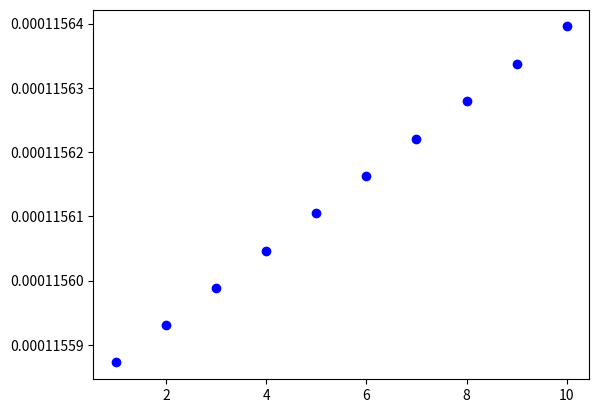

Write the Python code that produced this figure.
import numpy as np
import matplotlib.pyplot as plt
from mpl_toolkits.mplot3d import Axes3D

x1 = np.array(
    [137.9, 104.5, 100.0, 124.32, 79.20, 99.0, 124.0, 114.0, 106.69, 138.05, 53.75, 46.91, 48.00, 63.02, 81.26, 86.21])
x2 = np.array([3, 2, 2, 3, 1, 2, 3, 2, 2, 3, 1, 1, 1, 1, 2, 2])
y = np.array([145.0, 110.0, 93.0, 116.0, 65.32, 104.0, 118.0, 91.0, 62.0, 133.0, 51.0, 45.0, 78.5, 69.65, 75.69, 95.30])

data = np.stack((x1, x2, y), axis=1)
print('data:', data)


def preprocess_data(data):
    data -= np.mean(data, axis=0)
    data /= np.std(data, axis=0)
    print('456', data)
    # miu = []
    # S = []
    # V = []
    # P = []
    # miu.append(np.mean(data[:, 0]))
    # miu.append(np.mean(data[:, 1]))
    # miu.append(np.mean(data[:, 2]))
    # print(miu)
    # # 方式一
    # S.append(np.std(data[:, 0]))
    # S.append(np.std(data[:, 1]))
    # S.append(np.std(data[:, 2]))
    # # 方式二
    # for i in range(3):
    #     V.append(np.std(data[:, i]))
    # # 方式三
    # f = lambda data: np.std(data, axis=0)
    # P[:3] = f(data)
    # for i in range(0, len(data[:, 0])):
    #     data[i, 0:3] = (data[i, 0:3] - miu[0:3]) / S[0:3]
    # print('normalization', data)

    return data


def mse(b, w1, w2, data):
    totalError = 0
    for i in range(0, len(data)):
        x1 = data[i, 0]
        x2 = data[i, 1]
        y = data[i, 2]
        totalError = totalError + (y - (w1 * x1 + w2 * x2 + b)) ** 2
    return totalError / float(len(data) / 2)


def step_gradient(b_current, w1_current, w2_current, data, lr):  # 对mse求x1 x2偏导数
    b_gradient = 0
    w1_gradient = 0
    w2_gradient = 0
    M = len(data)

    for i in range(0, len(data)):
        x1 = data[i, 0]
        x2 = data[i, 1]
        y = data[i, 2]
        b_gradient += (2 / M) * ((w1_current * x1 + w2_current * x2 + b_current) - y)
        w1_gradient += (2 / M) * w1_current * ((w1_current * x1 + w2_current * x2 + b_current) - y)
        w2_gradient += (2 / M) * w2_current * ((w1_current * x1 + w2_current * x2 + b_current) - y)

    new_b = b_current - (lr * b_gradient)
    new_w1 = w1_current - (lr * w1_gradient)
    new_w2 = w2_current - (lr * w2_gradient)
    return [new_b, new_w1, new_w2]


def gradient_descent(data, start_b, start_w1, start_w2, lr, num):
    b = start_b
    w1 = start_w1
    w2 = start_w2
    losses = []
    for step in range(num):
        b, w1, w2 = step_gradient(b, w1, w2, data, lr)
        loss = mse(b, w1, w2, data) / 10000
        losses.append(loss)
        if step % 10 == 0:
            print(f'iterations:{step}, loss{loss}, w1,w2:{w1, w2}, b{b}')
    epoches = range(1, num + 1)
    plt.plot(epoches, losses, 'bo')
    plt.show()
    return [b, w1, w2]


if __name__ == '__main__':
    lr = 0.001
    init_b = 0.1
    init_w1 = 0.1
    init_w2 = 0.2
    num = 10
    data = preprocess_data(data)
    b, w1, w2 = gradient_descent(data, init_b, init_w1, init_w2, lr, num)
    fig = plt.figure(1)
    ax1 = Axes3D(fig)
    ax1.scatter3D(x1, x2, y, edgecolors='y')
    x1, x2 = np.meshgrid(x1, x2)
    y1 = w1 * x1 + w2 * x2 + b
    ax1.plot_surface(x1, x2, y1, color='r')
    #    ax1.plot3D(x1, x2, y1, 'r')
    plt.show()
